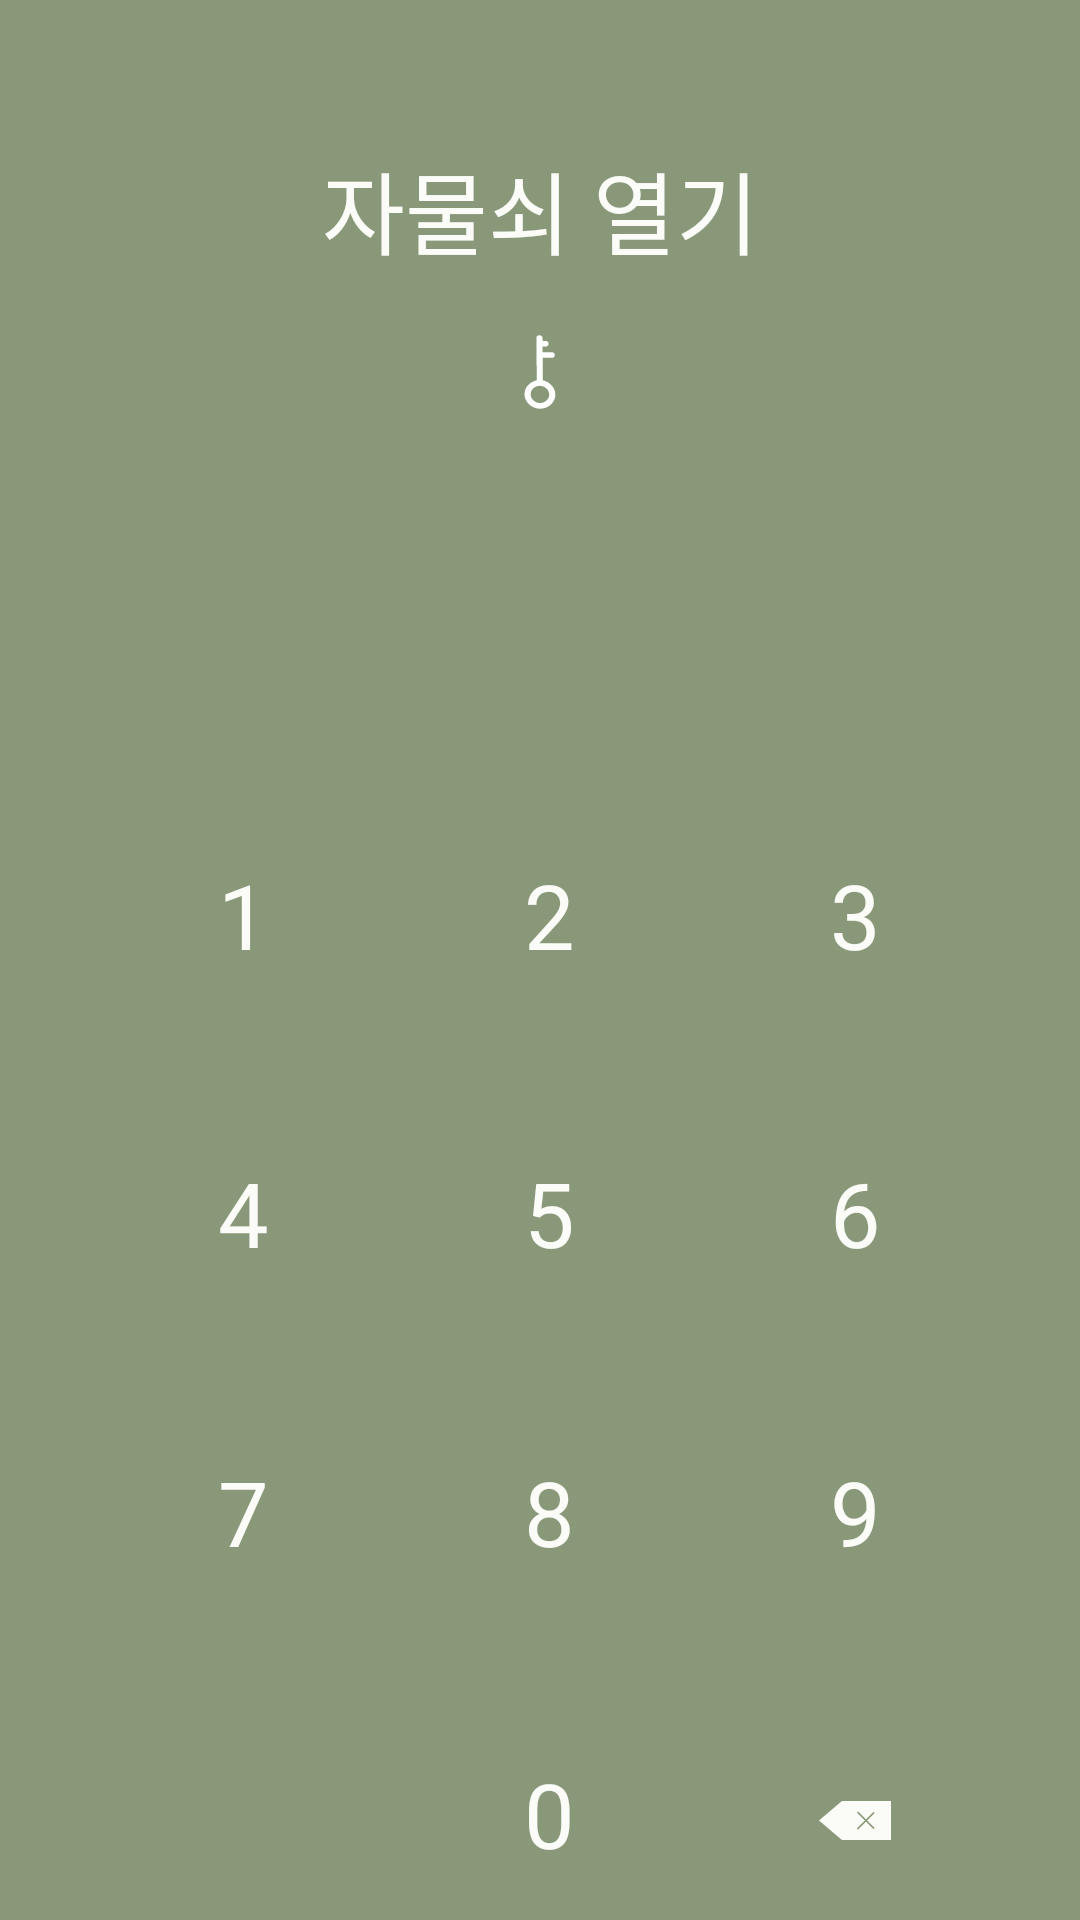

Here is an Android app screen rendered from its layout file. Give the layout XML and the strings, colors and styles it references.
<!-- AndroidManifest.xml: application theme Theme.Hanmundan -->
<!-- res/layout/activity_lock.xml -->
<?xml version="1.0" encoding="utf-8"?>
<layout xmlns:android="http://schemas.android.com/apk/res/android"
    xmlns:app="http://schemas.android.com/apk/res-auto"
    xmlns:tools="http://schemas.android.com/tools">

    <data>

    </data>

    <androidx.constraintlayout.widget.ConstraintLayout
        android:layout_width="match_parent"
        android:layout_height="match_parent"
        android:background="@color/hmd_green">

        <TextView
            android:id="@+id/tv_lock_title"
            android:layout_width="wrap_content"
            android:layout_height="wrap_content"
            android:layout_marginHorizontal="20dp"
            android:layout_marginTop="48dp"
            android:fontFamily="@font/eulyoo1945_semibold"
            android:text="@string/lock_title"
            android:textColor="@color/hmd_beige"
            android:textSize="30sp"
            app:layout_constraintEnd_toEndOf="parent"
            app:layout_constraintStart_toStartOf="parent"
            app:layout_constraintTop_toTopOf="parent" />

        <ImageView
            android:id="@+id/iv_lock_key"
            android:layout_width="match_parent"
            android:layout_height="wrap_content"
            android:layout_margin="20dp"
            android:src="@drawable/ic_key"
            app:layout_constraintTop_toBottomOf="@+id/tv_lock_title" />

        <LinearLayout
            android:id="@+id/ll_lock_dot"
            android:layout_width="match_parent"
            android:layout_height="wrap_content"
            android:layout_marginTop="21dp"
            android:gravity="center"
            android:orientation="horizontal"
            app:layout_constraintEnd_toEndOf="parent"
            app:layout_constraintStart_toStartOf="parent"
            app:layout_constraintTop_toBottomOf="@id/iv_lock_key">

            <ImageView
                android:id="@+id/iv_lock_pin1"
                android:layout_width="wrap_content"
                android:layout_height="wrap_content"
                android:layout_margin="20dp"
                android:src="@drawable/shape_gray_dot_80" />

            <ImageView
                android:id="@+id/iv_lock_pin2"
                android:layout_width="wrap_content"
                android:layout_height="wrap_content"
                android:layout_margin="20dp"
                android:src="@drawable/shape_gray_dot_80" />

            <ImageView
                android:id="@+id/iv_lock_pin3"
                android:layout_width="wrap_content"
                android:layout_height="wrap_content"
                android:layout_margin="20dp"
                android:src="@drawable/shape_gray_dot_80" />

            <ImageView
                android:id="@+id/iv_lock_pin4"
                android:layout_width="wrap_content"
                android:layout_height="wrap_content"
                android:layout_margin="20dp"
                android:src="@drawable/shape_gray_dot_80" />
        </LinearLayout>

        <TextView
            android:id="@+id/tv_lock_guide"
            android:layout_width="wrap_content"
            android:layout_height="wrap_content"
            android:layout_marginTop="10dp"
            android:fontFamily="@font/eulyoo1945_regular"
            android:textColor="@color/hmd_beige"
            android:textSize="17sp"
            app:layout_constraintEnd_toEndOf="parent"
            app:layout_constraintStart_toStartOf="parent"
            app:layout_constraintTop_toBottomOf="@id/ll_lock_dot"
            tools:text="당신의 글을 비밀스럽게 보관해보세요." />

        <TableLayout
            android:id="@+id/tl_lock_keypad"
            android:layout_width="300dp"
            android:layout_height="400dp"
            android:layout_marginTop="30dp"
            android:gravity="center"
            android:stretchColumns="*"
            app:layout_constraintEnd_toEndOf="parent"
            app:layout_constraintStart_toStartOf="parent"
            app:layout_constraintTop_toBottomOf="@id/tv_lock_guide">

            <TableRow android:layout_weight="1">

                <androidx.appcompat.widget.AppCompatButton

                    android:id="@+id/btn_lock_1"
                    android:layout_width="wrap_content"
                    android:layout_height="match_parent"
                    android:layout_margin="7dp"
                    android:backgroundTint="@color/hmd_green"
                    android:fontFamily="@font/eulyoo1945_semibold"
                    android:stateListAnimator="@null"
                    android:text="1"
                    android:textColor="@color/hmd_beige"
                    android:textSize="30sp" />

                <androidx.appcompat.widget.AppCompatButton
                    android:id="@+id/btn_lock_2"
                    android:layout_width="wrap_content"
                    android:layout_height="match_parent"
                    android:layout_margin="7dp"
                    android:backgroundTint="@color/hmd_green"
                    android:fontFamily="@font/eulyoo1945_semibold"
                    android:stateListAnimator="@null"
                    android:text="2"
                    android:textColor="@color/hmd_beige"
                    android:textSize="30sp" />

                <androidx.appcompat.widget.AppCompatButton
                    android:id="@+id/btn_lock_3"
                    android:layout_width="wrap_content"
                    android:layout_height="match_parent"
                    android:layout_margin="7dp"
                    android:backgroundTint="@color/hmd_green"
                    android:fontFamily="@font/eulyoo1945_semibold"
                    android:stateListAnimator="@null"
                    android:text="3"
                    android:textColor="@color/hmd_beige"
                    android:textSize="30sp" />

            </TableRow>

            <TableRow android:layout_weight="1">

                <androidx.appcompat.widget.AppCompatButton

                    android:id="@+id/btn_lock_4"
                    android:layout_width="wrap_content"
                    android:layout_height="match_parent"
                    android:layout_margin="7dp"
                    android:backgroundTint="@color/hmd_green"
                    android:fontFamily="@font/eulyoo1945_semibold"
                    android:stateListAnimator="@null"
                    android:text="4"
                    android:textColor="@color/hmd_beige"
                    android:textSize="30sp" />

                <androidx.appcompat.widget.AppCompatButton
                    android:id="@+id/btn_lock_5"
                    android:layout_width="wrap_content"
                    android:layout_height="match_parent"
                    android:layout_margin="7dp"
                    android:backgroundTint="@color/hmd_green"
                    android:fontFamily="@font/eulyoo1945_semibold"
                    android:stateListAnimator="@null"
                    android:text="5"
                    android:textColor="@color/hmd_beige"
                    android:textSize="30sp" />

                <androidx.appcompat.widget.AppCompatButton
                    android:id="@+id/btn_lock_6"
                    android:layout_width="wrap_content"
                    android:layout_height="match_parent"
                    android:layout_margin="7dp"
                    android:backgroundTint="@color/hmd_green"
                    android:fontFamily="@font/eulyoo1945_semibold"
                    android:stateListAnimator="@null"
                    android:text="6"
                    android:textColor="@color/hmd_beige"
                    android:textSize="30sp" />
            </TableRow>

            <TableRow android:layout_weight="1">

                <androidx.appcompat.widget.AppCompatButton

                    android:id="@+id/btn_lock_7"
                    android:layout_width="wrap_content"
                    android:layout_height="match_parent"
                    android:layout_margin="7dp"
                    android:backgroundTint="@color/hmd_green"
                    android:fontFamily="@font/eulyoo1945_semibold"
                    android:stateListAnimator="@null"
                    android:text="7"
                    android:textColor="@color/hmd_beige"
                    android:textSize="30sp" />

                <androidx.appcompat.widget.AppCompatButton
                    android:id="@+id/btn_lock_8"
                    android:layout_width="wrap_content"
                    android:layout_height="match_parent"
                    android:layout_margin="7dp"
                    android:backgroundTint="@color/hmd_green"
                    android:fontFamily="@font/eulyoo1945_semibold"
                    android:stateListAnimator="@null"
                    android:text="8"
                    android:textColor="@color/hmd_beige"
                    android:textSize="30sp" />

                <androidx.appcompat.widget.AppCompatButton
                    android:id="@+id/btn_lock_9"
                    android:layout_width="wrap_content"
                    android:layout_height="match_parent"
                    android:layout_margin="7dp"
                    android:backgroundTint="@color/hmd_green"
                    android:fontFamily="@font/eulyoo1945_semibold"
                    android:stateListAnimator="@null"
                    android:text="9"
                    android:textColor="@color/hmd_beige"
                    android:textSize="30sp" />
            </TableRow>

            <TableRow android:layout_weight="1">

                <androidx.appcompat.widget.AppCompatButton
                    android:layout_width="wrap_content"
                    android:layout_height="match_parent"
                    android:layout_margin="7dp"
                    android:backgroundTint="@color/hmd_green"
                    android:stateListAnimator="@null" />

                <androidx.appcompat.widget.AppCompatButton
                    android:id="@+id/btn_lock_0"
                    android:layout_width="wrap_content"
                    android:layout_height="match_parent"
                    android:layout_margin="7dp"
                    android:backgroundTint="@color/hmd_green"
                    android:fontFamily="@font/eulyoo1945_semibold"
                    android:stateListAnimator="@null"
                    android:text="0"
                    android:textColor="@color/hmd_beige"
                    android:textSize="30sp" />

                <ImageButton
                    android:id="@+id/btn_lock_delete_number"
                    android:layout_width="wrap_content"
                    android:layout_height="match_parent"
                    android:backgroundTint="@color/hmd_green"
                    android:src="@drawable/ic_erase_beige"
                    android:stateListAnimator="@null" />
            </TableRow>
        </TableLayout>
    </androidx.constraintlayout.widget.ConstraintLayout>
</layout>
<!-- resources referenced by this layout -->
<resources>
  <color name="hmd_beige">#FFFBFBF8</color>
  <color name="hmd_green">#FF899878</color>
  <!-- drawable ic_erase_beige (drawable) -->
  <vector xmlns:android="http://schemas.android.com/apk/res/android"
      android:width="30dp"
      android:height="30dp"
      android:viewportWidth="30"
      android:viewportHeight="30">
    <path
        android:pathData="M3,15.5L10.636,9L27,9V22L10.636,22L3,15.5Z"
        android:fillColor="#FBFBF8"/>
    <path
        android:pathData="M15.823,18.346L21.346,12.823"
        android:strokeWidth="0.5"
        android:fillColor="#00000000"
        android:strokeColor="#899878"/>
    <path
        android:pathData="M21.347,18.199L15.824,12.677"
        android:strokeWidth="0.5"
        android:fillColor="#00000000"
        android:strokeColor="#899878"/>
  </vector>
  <!-- drawable ic_key (drawable) -->
  <vector xmlns:android="http://schemas.android.com/apk/res/android"
      android:width="11dp"
      android:height="25dp"
      android:viewportWidth="11"
      android:viewportHeight="27">
      <path
          android:fillColor="#ffffff"
          android:pathData="M6.17,2.473L6.162,1.458C6.157,0.878 5.719,0.44 5.139,0.435C4.559,0.431 4.127,0.862 4.132,1.442L4.252,16.667C3.311,16.877 2.373,17.377 1.654,18.097C-0.36,20.111 -0.335,23.301 1.711,25.347C3.757,27.393 6.947,27.418 8.961,25.404C10.975,23.39 10.95,20.2 8.904,18.154C8.173,17.423 7.226,16.908 6.282,16.683L6.218,8.563L9.263,8.587C9.843,8.592 10.275,8.16 10.27,7.58C10.265,7 9.827,6.562 9.247,6.557L6.202,6.533L6.186,4.503L7.201,4.511C7.781,4.516 8.213,4.084 8.208,3.504C8.203,2.924 7.765,2.486 7.185,2.481L6.17,2.473ZM7.499,23.942C6.277,25.165 4.392,25.15 3.149,23.908C1.907,22.666 1.892,20.781 3.115,19.558C4.338,18.335 6.223,18.35 7.465,19.593C8.707,20.835 8.722,22.72 7.499,23.942Z" />
  </vector>
  <string name="lock_title">자물쇠 열기</string>
  <style name="Theme.Hanmundan" parent="Base.Theme.Hanmundan" />
  <style name="Base.Theme.Hanmundan" parent="Theme.Material3.Light.NoActionBar">
          
          <item name="colorPrimary">@color/hmd_green</item>
          <item name="colorPrimaryVariant">@color/hmd_beige</item>
          <item name="colorOnPrimary">@color/hmd_green</item>
          
          <item name="android:includeFontPadding">false</item>
      </style>
</resources>
